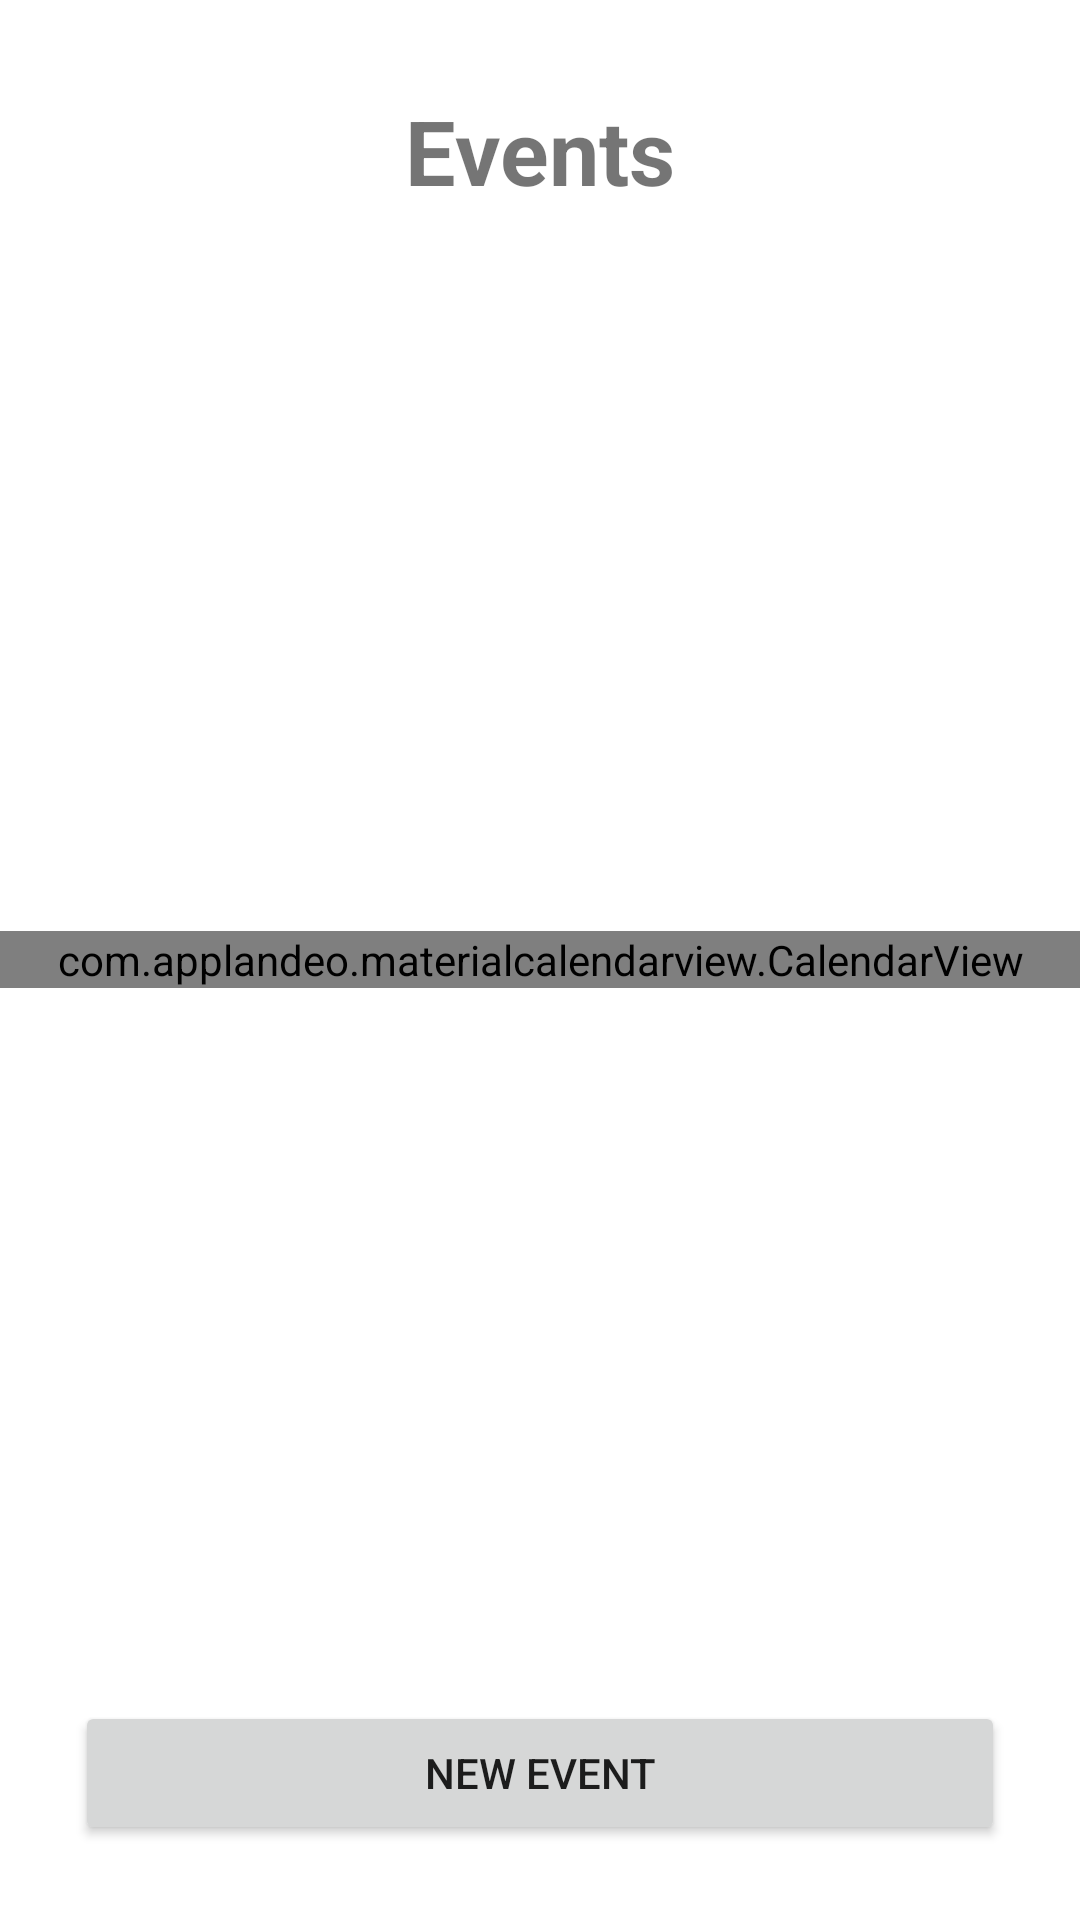

Write the Android layout XML for this screen, with the resource values it uses.
<!-- AndroidManifest.xml: application theme Theme.CalandApp -->
<!-- res/layout/fragment_calendar.xml -->
<?xml version="1.0" encoding="utf-8"?>
<RelativeLayout
    xmlns:android="http://schemas.android.com/apk/res/android"
    xmlns:app="http://schemas.android.com/apk/res-auto"
    xmlns:tools="http://schemas.android.com/tools"
    android:layout_width="match_parent"
    android:layout_height="match_parent"
    tools:context=".homeActivity.HomeActivity">

    <RelativeLayout
        android:layout_width="match_parent"
        android:layout_height="100dp"
        android:id="@+id/rl_top">


        <TextView
            android:id="@+id/tv_listring_event"
            android:layout_width="match_parent"
            android:layout_height="wrap_content"
            android:textSize="30dp"
            android:textStyle="bold"
            android:gravity="center"
            android:layout_marginTop="30dp"
            android:text="Events" />

        <ImageView
            android:id="@+id/iv_manage_group"
            android:layout_width="40dp"
            android:layout_height="match_parent"
            android:gravity="center"
            android:layout_alignParentRight="true"
            android:layout_marginRight="15dp"
            app:srcCompat="@drawable/ic_baseline_group_24" />

    </RelativeLayout>

    <Button
        android:id="@+id/bt_add_event"
        android:layout_width="match_parent"
        android:layout_height="wrap_content"
        android:layout_margin="25dp"
        android:layout_alignParentBottom="true"
        android:text="New event" />

    <com.applandeo.materialcalendarview.CalendarView
        android:id="@+id/calendarView"
        android:layout_width="match_parent"
        android:layout_height="wrap_content"
        android:layout_centerInParent="true"
        app:type="one_day_picker"
        app:eventsEnabled="true"
        app:headerColor="@color/white"
        app:selectionColor="@color/color_main"
        app:headerLabelColor="@color/black"
        app:anotherMonthsDaysLabelsColor="@color/black"/>

</RelativeLayout>
<!-- resources referenced by this layout -->
<resources>
  <color name="black">#FF000000</color>
  <color name="color_main">#ff7619</color>
  <color name="white">#FFFFFFFF</color>
  <style name="Theme.CalandApp" parent="Theme.MaterialComponents.DayNight.NoActionBar">
          
          <item name="colorPrimary">@color/color_main</item>
          <item name="colorPrimaryVariant">@color/color_main_light</item>
          <item name="colorOnPrimary">@color/white</item>
          
          <item name="colorSecondary">@color/color_second_light</item>
          <item name="colorSecondaryVariant">@color/color_second</item>
          <item name="colorOnSecondary">@color/black</item>
          
          <item name="android:statusBarColor" tools:targetApi="l">?attr/colorPrimaryVariant</item>
  
  
          
          <item name="android:editTextBackground">@color/light_grey</item>
  
  
      </style>
  <color name="color_main_light">#ffa366</color>
  <color name="color_second_light">#b2b2b2</color>
  <color name="color_second">#929292</color>
  <color name="light_grey">#d4d4d4</color>
</resources>
